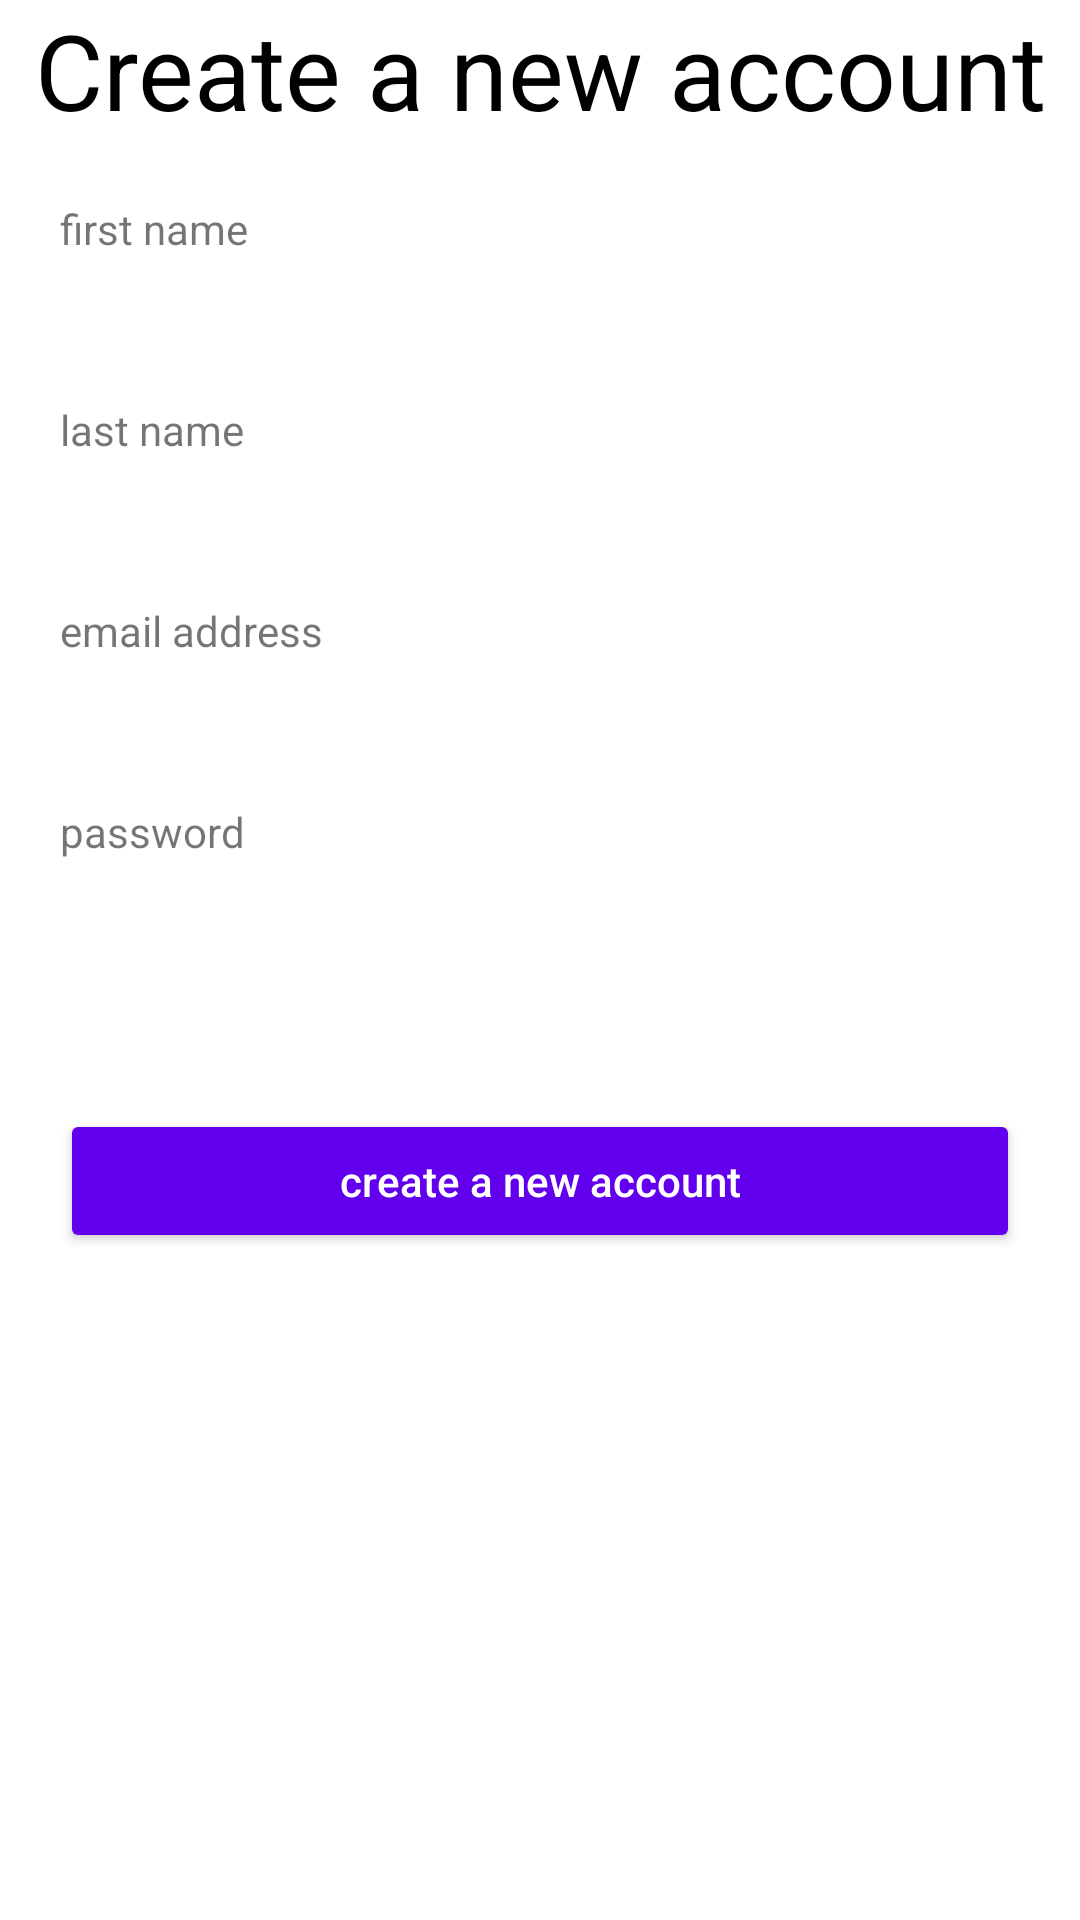

Android layout source for this screen:
<!-- AndroidManifest.xml: application theme Theme.CVBuilderApp -->
<!-- res/layout/activity_register.xml -->
<?xml version="1.0" encoding="utf-8"?>

<LinearLayout xmlns:android="http://schemas.android.com/apk/res/android"
    xmlns:tools="http://schemas.android.com/tools"
    android:layout_width="match_parent"
    android:layout_height="match_parent"
    android:orientation="vertical"
    tools:context=".LoginActivity">

    <TextView
        android:id="@+id/titleRegister"
        android:layout_width="match_parent"
        android:layout_height="wrap_content"
        android:gravity="center"
        android:text="Create a new account"
        android:textColor="@color/black"
        android:textSize="35sp" />

    <LinearLayout
        android:layout_width="match_parent"
        android:layout_height="match_parent"
        android:layout_margin="20dp"
        android:background="@drawable/customborder"
        android:orientation="vertical">

        <TextView
            android:id="@+id/textViewFirstName"
            android:layout_width="match_parent"
            android:layout_height="wrap_content"
            android:text="first name" />

        <EditText
            android:id="@+id/firstNameRegister"
            android:layout_width="match_parent"
            android:layout_height="wrap_content"
            android:autofillHints=""
            android:background="@drawable/customborder"
            android:ems="10"
            android:inputType="text"
            android:minHeight="48dp"
            android:textColorHint="#757575" />

        <TextView
            android:id="@+id/textViewLastName"
            android:layout_width="match_parent"
            android:layout_height="wrap_content"
            android:text="last name" />

        <EditText
            android:id="@+id/lastNameRegister"
            android:layout_width="match_parent"
            android:layout_height="wrap_content"
            android:autofillHints=""
            android:background="@drawable/customborder"
            android:ems="10"
            android:inputType="text"
            android:minHeight="48dp"
            android:textColorHint="#757575" />

        <TextView
            android:id="@+id/textViewEmail"
            android:layout_width="match_parent"
            android:layout_height="wrap_content"
            android:text="email address" />

        <EditText
            android:id="@+id/emailRegister"
            android:layout_width="match_parent"
            android:layout_height="wrap_content"
            android:autofillHints=""
            android:background="@drawable/customborder"
            android:ems="10"
            android:inputType="textEmailAddress"
            android:minHeight="48dp"
            android:textColorHint="#757575" />

        <TextView
            android:id="@+id/textPassword"
            android:layout_width="match_parent"
            android:layout_height="wrap_content"
            android:text="password" />

        <EditText
            android:id="@+id/passwordRegister"
            android:layout_width="match_parent"
            android:layout_height="wrap_content"
            android:autofillHints=""
            android:background="@drawable/customborder"
            android:ems="10"
            android:inputType="textPassword"
            android:minHeight="48dp"
            android:textColorHint="#757575" />

        <Space
            android:layout_width="match_parent"
            android:layout_height="35dp" />

        <Button
            android:id="@+id/buttonCreateAccount"
            android:layout_width="match_parent"
            android:layout_height="wrap_content"
            android:backgroundTint="@color/purple_500"
            android:onClick="createAccountRegistry"
            android:text="create a new account"
            android:textAllCaps="false"
            android:textColor="@color/white"
            tools:ignore="OnClick" />

    </LinearLayout>

</LinearLayout>
<!-- resources referenced by this layout -->
<resources>
  <color name="black">#FF000000</color>
  <color name="purple_500">#FF6200EE</color>
  <color name="white">#FFFFFFFF</color>
  <style name="Theme.CVBuilderApp" parent="Theme.MaterialComponents.DayNight.DarkActionBar">
          
          <item name="colorPrimary">@color/purple_500</item>
          <item name="colorPrimaryVariant">@color/purple_700</item>
          <item name="colorOnPrimary">@color/white</item>
          
          <item name="colorSecondary">@color/teal_200</item>
          <item name="colorSecondaryVariant">@color/teal_700</item>
          <item name="colorOnSecondary">@color/black</item>
          
          <item name="android:statusBarColor" tools:targetApi="l">?attr/colorPrimaryVariant</item>
          
      </style>
  <color name="purple_700">#FF3700B3</color>
  <color name="teal_200">#FF03DAC5</color>
  <color name="teal_700">#FF018786</color>
</resources>
